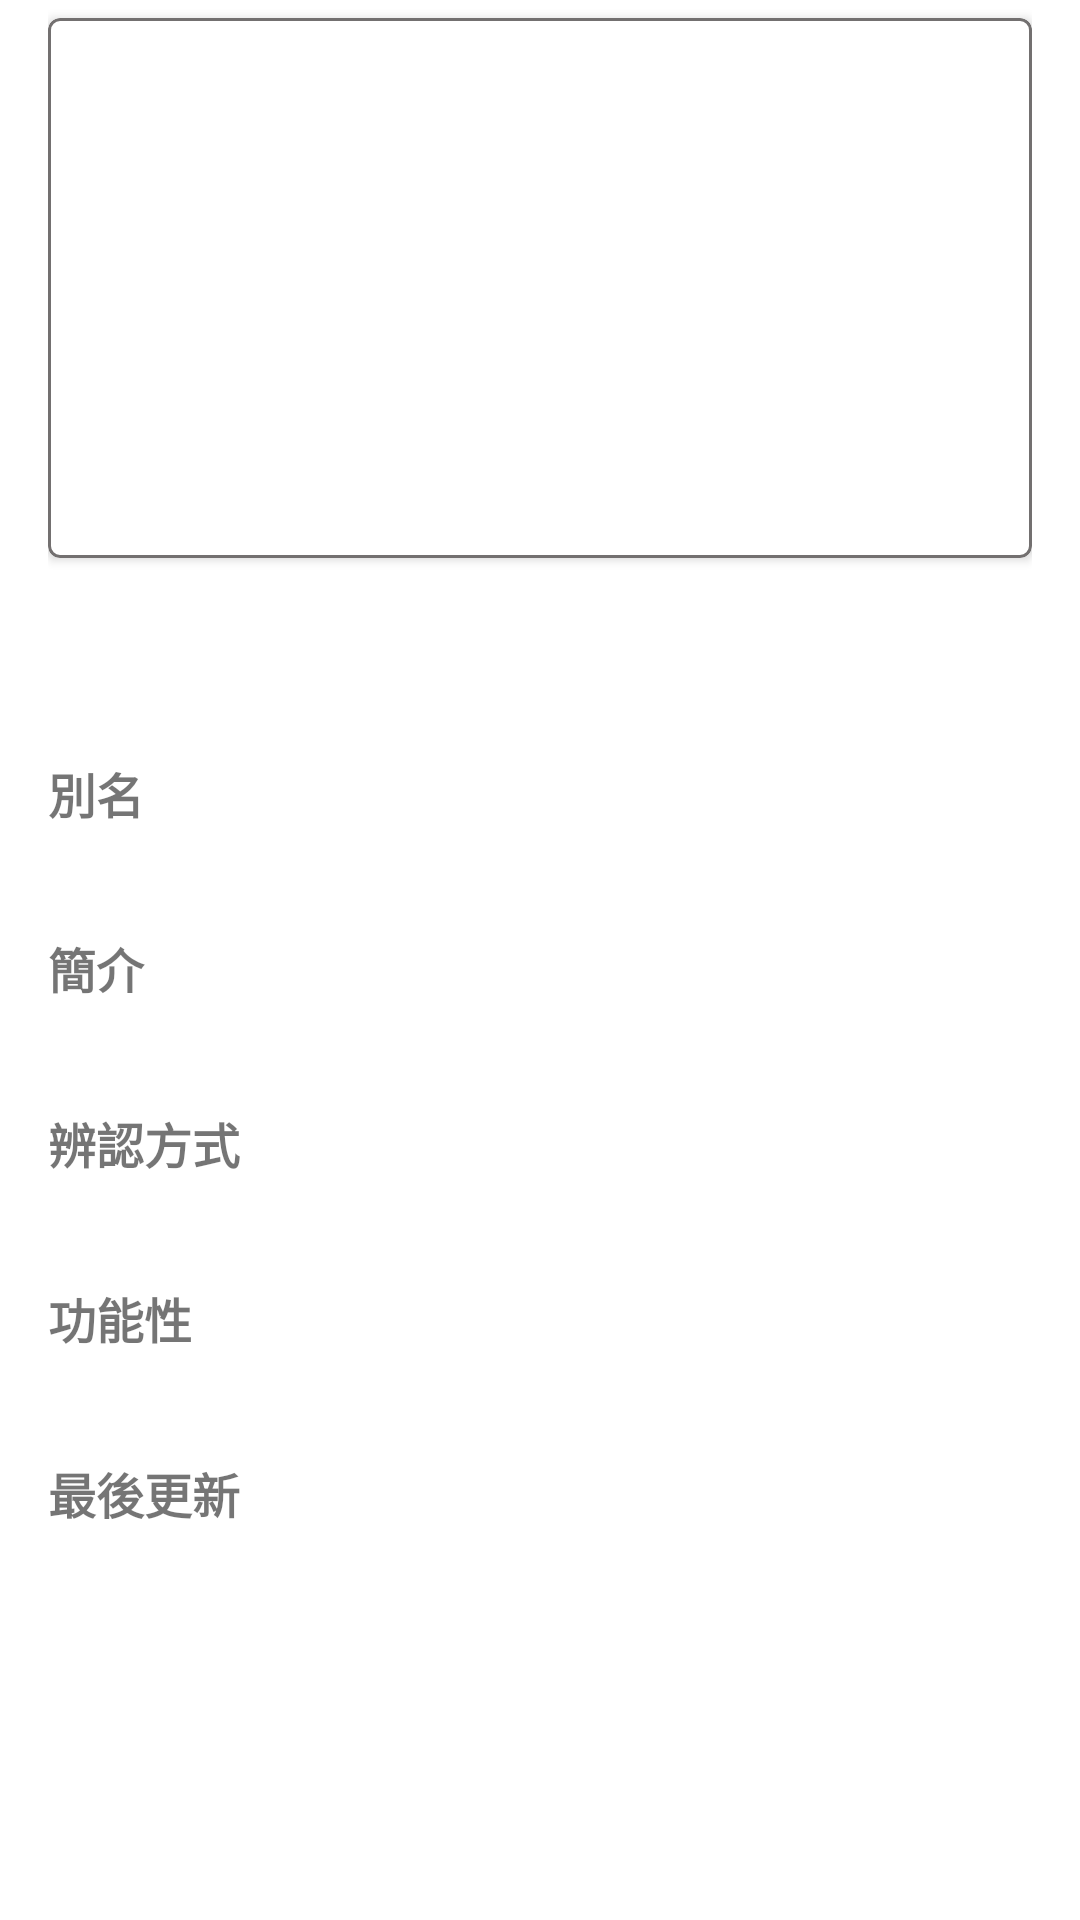

The Android layout XML behind this screen, and the referenced resources:
<!-- AndroidManifest.xml: application theme Theme.MyZoom -->
<!-- res/layout/plant_detail_fragment.xml -->
<?xml version="1.0" encoding="utf-8"?>
<layout xmlns:android="http://schemas.android.com/apk/res/android"
    xmlns:app="http://schemas.android.com/apk/res-auto">
    <androidx.constraintlayout.widget.ConstraintLayout
        android:layout_width="match_parent"
        android:layout_height="match_parent"
        >
        <androidx.core.widget.NestedScrollView
            android:id="@+id/scroll_multibarchart_container"
            android:layout_width="match_parent"
            android:layout_height="match_parent"
            android:fillViewport="true"
            app:layout_constraintEnd_toEndOf="parent"
            app:layout_constraintStart_toStartOf="parent"
            app:layout_constraintTop_toTopOf="parent"
            android:background="@color/white">
            <androidx.constraintlayout.widget.ConstraintLayout
                android:id="@+id/whole_plant_info"
                android:layout_width="match_parent"
                android:layout_height="match_parent"
                app:layout_constraintEnd_toEndOf="parent"
                app:layout_constraintStart_toStartOf="parent"
                app:layout_constraintTop_toTopOf="parent"
                android:layout_marginRight="16dp"
                android:layout_marginLeft="16dp">
                <com.google.android.material.card.MaterialCardView
                    android:id="@+id/card_view"
                    android:layout_width="match_parent"
                    android:layout_height="wrap_content"
                    app:layout_constraintStart_toStartOf="parent"
                    app:layout_constraintTop_toTopOf="parent"
                    app:strokeWidth="1dp"
                    android:layout_marginTop="6dp"
                    app:strokeColor="#737070"
                    app:cardElevation="2dp"
                    android:clickable="true"
                    android:focusable="true"
                    android:checkable="true">
                    <ImageView
                        android:id="@+id/img_location"
                        android:layout_width="match_parent"
                        android:layout_height="180dp"
                        android:scaleType="centerCrop"
                        app:layout_constraintStart_toStartOf="parent"
                        app:layout_constraintTop_toTopOf="parent"/>
                </com.google.android.material.card.MaterialCardView>

                <TextView
                    android:id="@+id/tv_plant_chname"
                    android:layout_width="match_parent"
                    android:layout_height="wrap_content"
                    android:textSize="18dp"
                    android:textStyle="bold"
                    app:layout_constraintStart_toStartOf="parent"
                    app:layout_constraintTop_toBottomOf="@+id/card_view"/>
                <TextView
                    android:id="@+id/tv_plant_enname"
                    android:layout_width="match_parent"
                    android:layout_height="wrap_content"
                    android:textSize="18dp"
                    android:layout_marginTop="2dp"
                    android:textStyle="bold"
                    app:layout_constraintStart_toStartOf="parent"
                    app:layout_constraintTop_toBottomOf="@+id/tv_plant_chname"/>
                <TextView
                    android:id="@+id/tv_plant_alsoknown_title"
                    android:layout_width="match_parent"
                    android:layout_height="wrap_content"
                    android:textSize="16dp"
                    android:layout_marginTop="16dp"
                    android:text="別名"
                    android:textStyle="bold"
                    app:layout_constraintStart_toStartOf="parent"
                    app:layout_constraintTop_toBottomOf="@+id/tv_plant_enname"/>
                <TextView
                    android:id="@+id/tv_plant_alsoknown"
                    android:layout_width="match_parent"
                    android:layout_height="wrap_content"
                    android:textSize="14dp"
                    app:layout_constraintStart_toStartOf="parent"
                    app:layout_constraintTop_toBottomOf="@+id/tv_plant_alsoknown_title"/>
                <TextView
                    android:id="@+id/tv_plant_brief_title"
                    android:layout_width="match_parent"
                    android:layout_height="wrap_content"
                    android:textSize="16dp"
                    android:layout_marginTop="16dp"
                    android:text="簡介"
                    android:textStyle="bold"
                    app:layout_constraintStart_toStartOf="parent"
                    app:layout_constraintTop_toBottomOf="@+id/tv_plant_alsoknown"/>
                <TextView
                    android:id="@+id/tv_plant_brief"
                    android:layout_width="match_parent"
                    android:layout_height="wrap_content"
                    android:textSize="14dp"
                    app:layout_constraintStart_toStartOf="parent"
                    app:layout_constraintTop_toBottomOf="@+id/tv_plant_brief_title"/>
                <TextView
                    android:id="@+id/tv_plant_feature_title"
                    android:layout_width="match_parent"
                    android:layout_height="wrap_content"
                    android:textSize="16dp"
                    android:layout_marginTop="16dp"
                    android:text="辨認方式"
                    android:textStyle="bold"
                    app:layout_constraintStart_toStartOf="parent"
                    app:layout_constraintTop_toBottomOf="@+id/tv_plant_brief"/>
                <TextView
                    android:id="@+id/tv_plant_feature"
                    android:layout_width="match_parent"
                    android:layout_height="wrap_content"
                    android:textSize="14dp"
                    app:layout_constraintStart_toStartOf="parent"
                    app:layout_constraintTop_toBottomOf="@+id/tv_plant_feature_title"/>
                <TextView
                    android:id="@+id/tv_plant_function_title"
                    android:layout_width="match_parent"
                    android:layout_height="wrap_content"
                    android:textSize="16dp"
                    android:layout_marginTop="16dp"
                    android:text="功能性"
                    android:textStyle="bold"
                    app:layout_constraintStart_toStartOf="parent"
                    app:layout_constraintTop_toBottomOf="@+id/tv_plant_feature"/>
                <TextView
                    android:id="@+id/tv_plant_function"
                    android:layout_width="match_parent"
                    android:layout_height="wrap_content"
                    android:textSize="14dp"
                    app:layout_constraintStart_toStartOf="parent"
                    app:layout_constraintTop_toBottomOf="@+id/tv_plant_function_title"/>
                <TextView
                    android:id="@+id/tv_plant_update_title"
                    android:layout_width="match_parent"
                    android:layout_height="wrap_content"
                    android:textSize="16dp"
                    android:layout_marginTop="16dp"
                    android:text="最後更新"
                    android:textStyle="bold"
                    app:layout_constraintStart_toStartOf="parent"
                    app:layout_constraintTop_toBottomOf="@+id/tv_plant_function"/>
                <TextView
                    android:id="@+id/tv_plant_update"
                    android:layout_width="match_parent"
                    android:layout_height="wrap_content"
                    android:textSize="14dp"
                    app:layout_constraintStart_toStartOf="parent"
                    app:layout_constraintTop_toBottomOf="@+id/tv_plant_update_title"/>
            </androidx.constraintlayout.widget.ConstraintLayout>
        </androidx.core.widget.NestedScrollView>
    </androidx.constraintlayout.widget.ConstraintLayout>
</layout>
<!-- resources referenced by this layout -->
<resources>
  <style name="Theme.MyZoom" parent="Theme.MaterialComponents.DayNight.DarkActionBar">
          
          <item name="colorPrimary">@color/purple_500</item>
          <item name="colorPrimaryVariant">@color/purple_700</item>
          <item name="colorOnPrimary">@color/white</item>
          
          <item name="colorSecondary">@color/teal_200</item>
          <item name="colorSecondaryVariant">@color/teal_700</item>
          <item name="colorOnSecondary">@color/black</item>
          
          <item name="android:statusBarColor" tools:targetApi="l">?attr/colorPrimaryVariant</item>
          
      </style>
  <!-- not gathered from this repository: default colours our renderer supplied (Android Studio template values) -->
  <color name="purple_500">#FF6200EE</color>
  <color name="purple_700">#FF3700B3</color>
  <color name="teal_200">#FF03DAC5</color>
  <color name="teal_700">#FF018786</color>
  <color name="black">#FF000000</color>
  <color name="white">#FFFFFFFF</color>
</resources>
